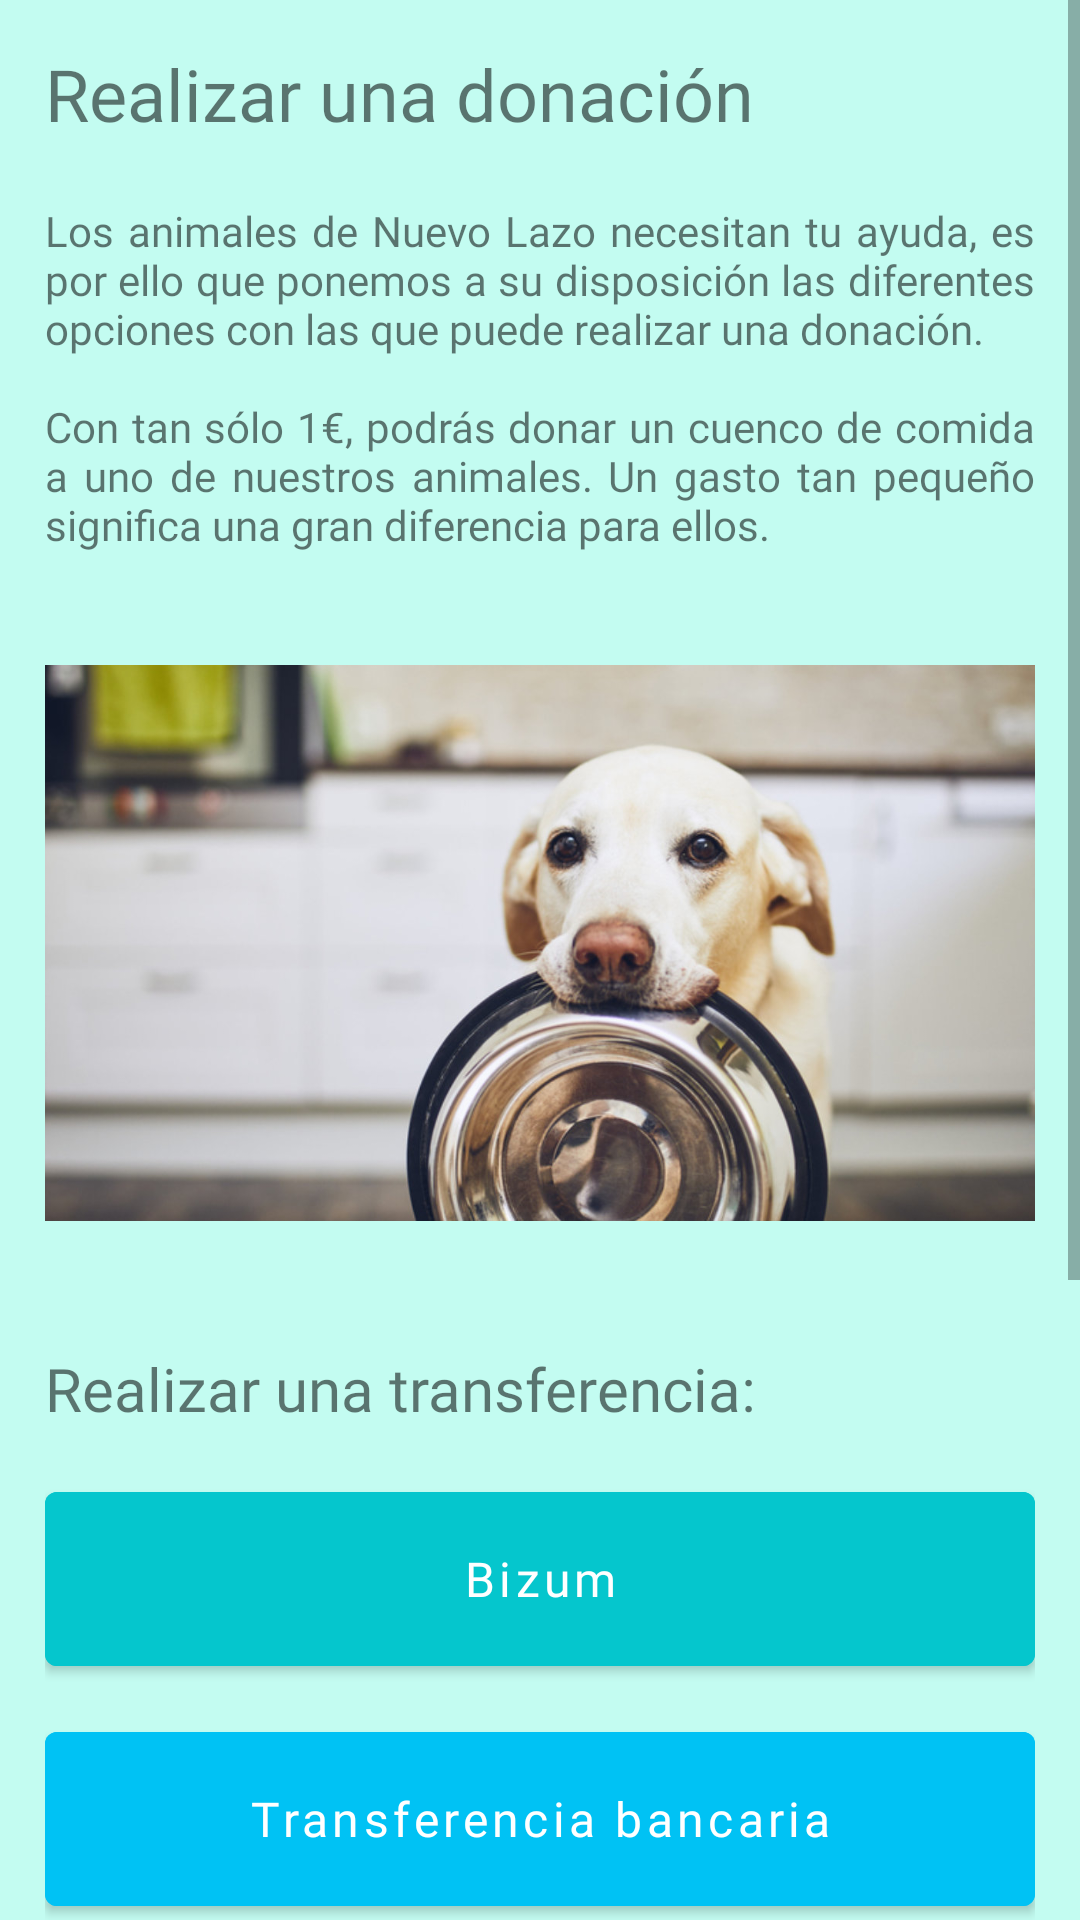

Reconstruct the res/layout file that produces this screen, plus the resources it refers to.
<!-- AndroidManifest.xml: application theme Theme.Protectora -->
<!-- res/layout/fragment_donations.xml -->
<?xml version="1.0" encoding="utf-8"?>
<ScrollView xmlns:android="http://schemas.android.com/apk/res/android"
    xmlns:tools="http://schemas.android.com/tools"
    android:layout_width="match_parent"
    android:layout_height="match_parent"
    android:id="@+id/layout"
    android:background="@color/fondoGeneral"
    tools:context=".ui.content.DonationsFragment">

    <LinearLayout
        android:layout_width="match_parent"
        android:layout_height="wrap_content"
        android:padding="15dp"
        android:orientation="vertical">

        <TextView
            android:layout_width="match_parent"
            android:layout_height="wrap_content"
            android:layout_marginBottom="20dp"
            android:textSize="24dp"
            android:fontFamily="@font/poppins_medium"
            android:text="@string/donationsTitle"/>

        <TextView
            android:layout_width="match_parent"
            android:layout_height="wrap_content"
            android:fontFamily="@font/poppins_medium"
            android:justificationMode="inter_word"
            android:textSize="14dp"
            android:text="@string/donationsText"
            android:layout_marginBottom="30dp"/>

        <ImageView
            android:layout_width="wrap_content"
            android:layout_height="200dp"
            android:src="@drawable/donations_image"
            android:layout_marginBottom="20dp"
            />

        <TextView
            android:layout_width="match_parent"
            android:layout_height="wrap_content"
            android:layout_marginVertical="15dp"
            android:textSize="20dp"
            android:fontFamily="@font/poppins_medium"
            android:text="@string/transferencias"/>

        <com.google.android.material.button.MaterialButton
            android:id="@+id/btnBizum"
            android:layout_width="match_parent"
            android:layout_height="70dp"
            android:fontFamily="@font/poppins_medium"
            android:gravity="center"
            android:padding="15dp"
            android:backgroundTint="@color/bizum"
            android:text="@string/bizum"
            android:textAllCaps="false"
            android:textColor="@color/white"
            android:textSize="16sp"
            tools:cornerRadius="24dp"
            android:layout_marginBottom="10dp"/>

        <com.google.android.material.button.MaterialButton
            android:id="@+id/btnTransfer"
            android:layout_width="match_parent"
            android:layout_height="70dp"
            android:fontFamily="@font/poppins_medium"
            android:gravity="center"
            android:padding="15dp"
            android:backgroundTint="@color/lightblue"
            android:text="@string/transfer"
            android:textAllCaps="false"
            android:textColor="@color/white"
            android:textSize="16sp"
            tools:cornerRadius="24dp"
            android:layout_marginBottom="20dp"/>

        <TextView
            android:layout_width="match_parent"
            android:layout_height="wrap_content"
            android:layout_marginVertical="15dp"
            android:textSize="20dp"
            android:fontFamily="@font/poppins_medium"
            android:text="@string/realizar_un_pago"/>

        <RelativeLayout
            android:layout_width="wrap_content"
            android:layout_height="wrap_content"
            android:layout_marginBottom="10dp"
            android:background="@drawable/border_rounded">

            <EditText
                android:id="@+id/etDonation"
                android:layout_width="match_parent"
                android:layout_height="wrap_content"
                android:background="@android:color/transparent"
                android:fontFamily="@font/poppins_regular"
                android:hint="@string/introduzca_la_cantidad_a_donar"
                android:inputType="number"
                android:maxLines="1"
                android:paddingLeft="17dp"
                android:paddingTop="15dp"
                android:paddingBottom="15dp"
                android:textCursorDrawable="@drawable/cursor_color"
                android:textSize="12sp" />
        </RelativeLayout>

        <com.google.android.material.button.MaterialButton
            android:id="@+id/btnPayPal"
            android:layout_width="match_parent"
            android:layout_height="70dp"
            android:fontFamily="@font/poppins_medium"
            android:gravity="center"
            android:padding="15dp"
            android:backgroundTint="@color/paypal"
            android:text="@string/paypal"
            android:textAllCaps="false"
            android:textColor="@color/white"
            android:textSize="16sp"
            tools:cornerRadius="24dp"
            android:layout_marginBottom="10dp"/>

        <com.google.android.material.button.MaterialButton
            android:id="@+id/btnCreditCard"
            android:layout_width="match_parent"
            android:layout_height="70dp"
            android:fontFamily="@font/poppins_medium"
            android:gravity="center"
            android:padding="15dp"
            android:backgroundTint="@color/redsys"
            android:text="@string/redsys"
            android:textAllCaps="false"
            android:textColor="@color/white"
            android:textSize="16sp"
            tools:cornerRadius="24dp"
            android:layout_marginBottom="20dp"/>
    </LinearLayout>

</ScrollView>
<!-- resources referenced by this layout -->
<resources>
  <color name="bizum">#05C6CD</color>
  <color name="fondoGeneral">#c3fcf1</color>
  <color name="lightblue">#00c2f4</color>
  <color name="paypal">#012F87</color>
  <color name="redsys">#FFB612</color>
  <color name="white">#FFFFFFFF</color>
  <!-- drawable border_rounded (drawable) -->
  <?xml version="1.0" encoding="utf-8"?>
  <shape xmlns:android="http://schemas.android.com/apk/res/android" android:shape="rectangle">
  <solid android:color="@color/white"/>
  <stroke android:color="@color/lightblue" android:width="1.3dp"/>
  <corners android:radius="23dp"/>
  </shape>
  <!-- drawable donations_image: jpg bitmap (drawable, 109377 bytes) -->
  <string name="bizum">Bizum</string>
  <string name="donationsText">
          Los animales de Nuevo Lazo necesitan tu ayuda, es por ello que ponemos a su disposición las diferentes opciones con las que puede realizar una donación.\n\nCon tan sólo 1€, podrás donar un cuenco de comida a uno de nuestros animales. Un gasto tan pequeño significa una gran diferencia para ellos.
      </string>
  <string name="donationsTitle">Realizar una donación</string>
  <string name="introduzca_la_cantidad_a_donar">Introduzca la cantidad a donar...</string>
  <string name="paypal">PayPal</string>
  <string name="realizar_un_pago">Realizar un pago:</string>
  <string name="redsys">Pago con tarjeta</string>
  <string name="transfer">Transferencia bancaria</string>
  <string name="transferencias">Realizar una transferencia:</string>
  <style name="Theme.Protectora" parent="Theme.MaterialComponents.DayNight.Bridge">
          
          <item name="colorPrimary">@color/orange</item>
          <item name="colorPrimaryVariant">@color/purple_700</item>
          <item name="colorOnPrimary">@color/white</item>
          
          <item name="colorSecondary">@color/teal_200</item>
          <item name="colorSecondaryVariant">@color/teal_700</item>
          <item name="colorOnSecondary">@color/black</item>
          
          <item name="android:statusBarColor" tools:targetApi="l">?attr/colorPrimaryVariant</item>
          
  
          <item name="windowActionBar">false</item>
          <item name="windowNoTitle">true</item>
  
          <item name="materialCalendarStyle">@style/Widget.MaterialComponents.MaterialCalendar</item>
          <item name="materialCalendarFullscreenTheme">@style/ThemeOverlay.MaterialComponents.MaterialCalendar.Fullscreen</item>
          <item name="materialCalendarTheme">@style/ThemeOverlay.MaterialComponents.MaterialCalendar</item>
      </style>
  <color name="orange">#ffa500</color>
  <color name="purple_700">#FF3700B3</color>
  <color name="teal_200">#FF03DAC5</color>
  <color name="teal_700">#FF018786</color>
  <color name="black">#FF000000</color>
</resources>
